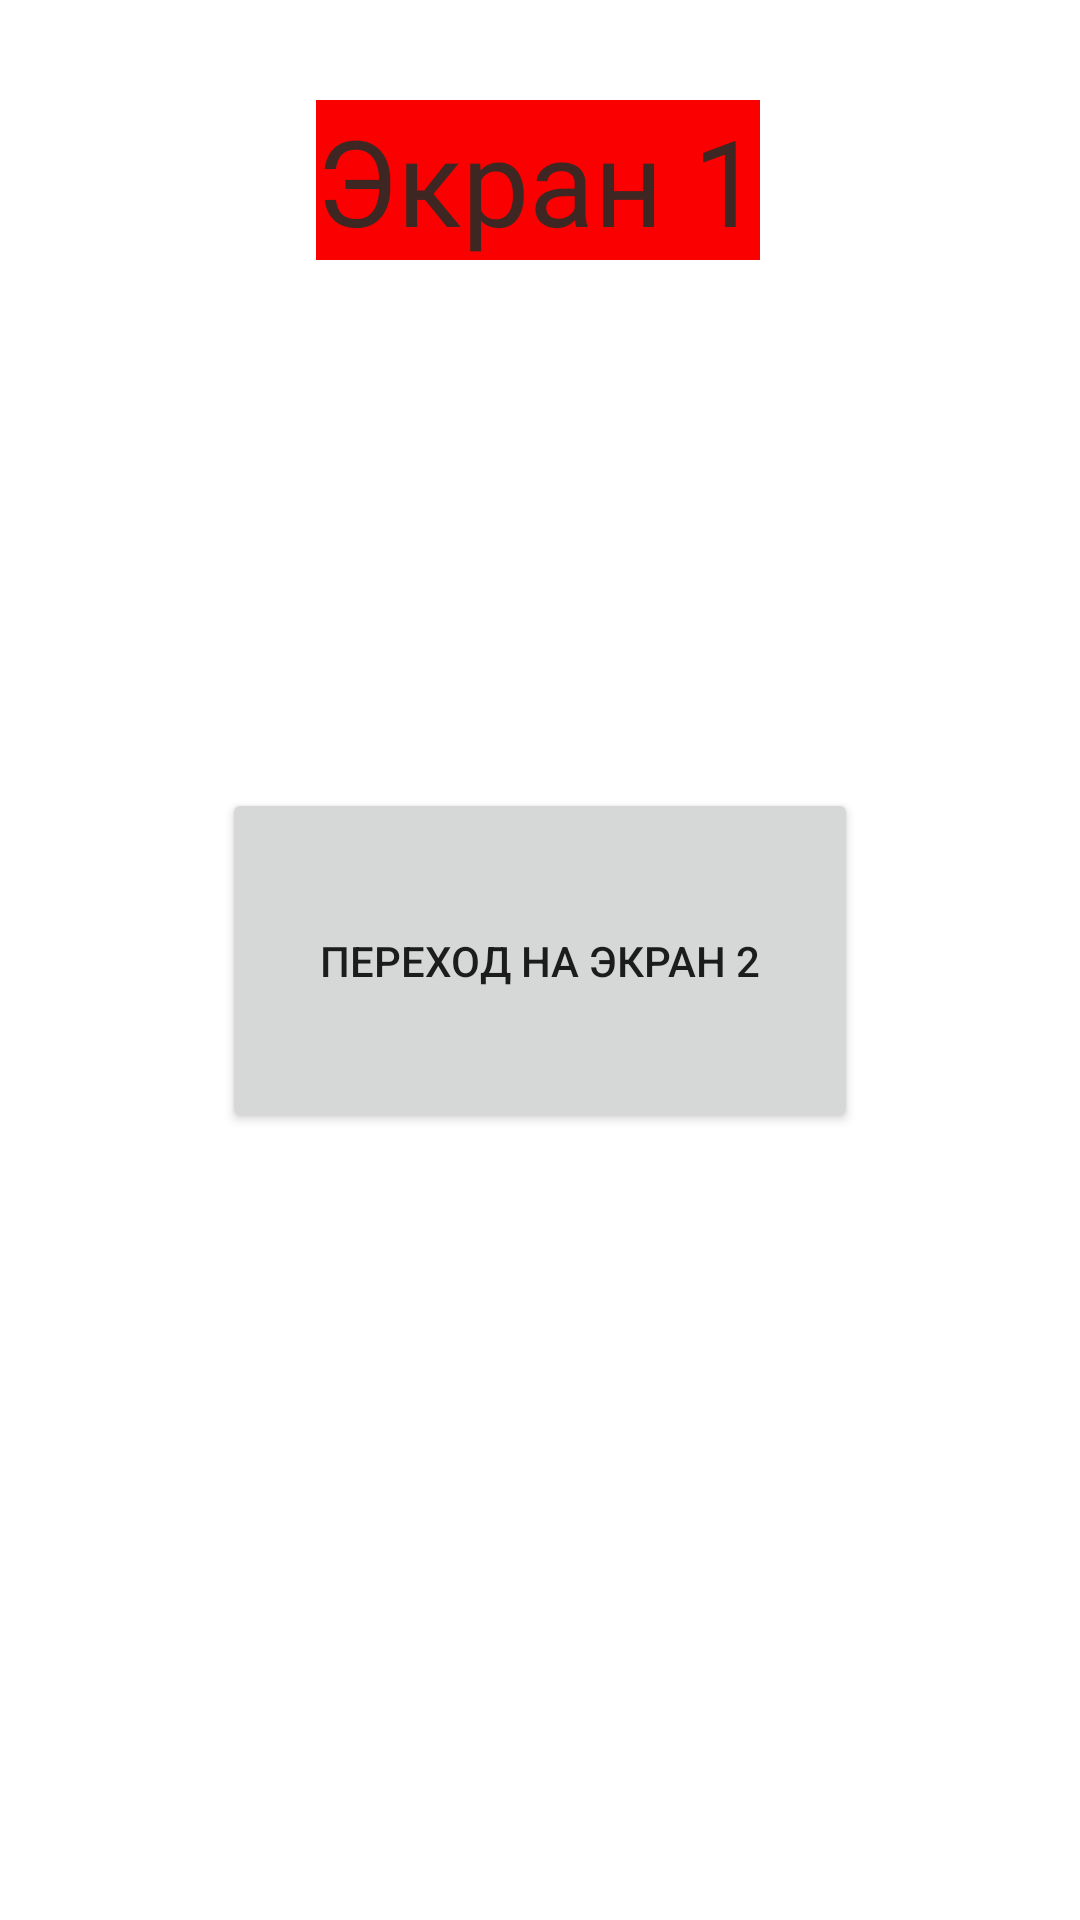

Here is an Android app screen rendered from its layout file. Give the layout XML and the strings, colors and styles it references.
<!-- AndroidManifest.xml: application theme Theme.Activityone -->
<!-- res/layout/activity_main.xml -->
<?xml version="1.0" encoding="utf-8"?>
<androidx.constraintlayout.widget.ConstraintLayout xmlns:android="http://schemas.android.com/apk/res/android"
    xmlns:app="http://schemas.android.com/apk/res-auto"
    xmlns:tools="http://schemas.android.com/tools"
    android:layout_width="match_parent"
    android:layout_height="match_parent"
    tools:context=".MainActivity">

    <TextView
        android:id="@+id/textView"
        android:layout_width="wrap_content"
        android:layout_height="wrap_content"
        android:background="#FB0000"
        android:text="@string/_1"
        android:textColor="#3E2723"
        android:textSize="40sp"
        app:layout_constraintBottom_toBottomOf="parent"
        app:layout_constraintHorizontal_bias="0.497"
        app:layout_constraintLeft_toLeftOf="parent"
        app:layout_constraintRight_toRightOf="parent"
        app:layout_constraintTop_toTopOf="parent"
        app:layout_constraintVertical_bias="0.057" />

    <Button
        android:id="@+id/btnGoToSecAct"
        android:layout_width="212dp"
        android:layout_height="115dp"
        android:text="@string/s_2"
        app:layout_constraintBottom_toBottomOf="parent"
        app:layout_constraintEnd_toEndOf="parent"
        app:layout_constraintStart_toStartOf="parent"
        app:layout_constraintTop_toTopOf="parent" />

</androidx.constraintlayout.widget.ConstraintLayout>
<!-- resources referenced by this layout -->
<resources>
  <string name="_1">Экран 1</string>
  <string name="s_2">Переход на экран 2</string>
  <style name="Theme.Activityone" parent="Theme.MaterialComponents.DayNight.DarkActionBar">
          
          <item name="colorPrimary">@color/purple_500</item>
          <item name="colorPrimaryVariant">@color/purple_700</item>
          <item name="colorOnPrimary">@color/white</item>
          
          <item name="colorSecondary">@color/teal_200</item>
          <item name="colorSecondaryVariant">@color/teal_700</item>
          <item name="colorOnSecondary">@color/black</item>
          
          <item name="android:statusBarColor" tools:targetApi="l">?attr/colorPrimaryVariant</item>
          
      </style>
  <!-- not gathered from this repository: default colours our renderer supplied (Android Studio template values) -->
  <color name="purple_500">#FF6200EE</color>
  <color name="purple_700">#FF3700B3</color>
  <color name="teal_200">#FF03DAC5</color>
  <color name="teal_700">#FF018786</color>
  <color name="black">#FF000000</color>
  <color name="white">#FFFFFFFF</color>
</resources>
